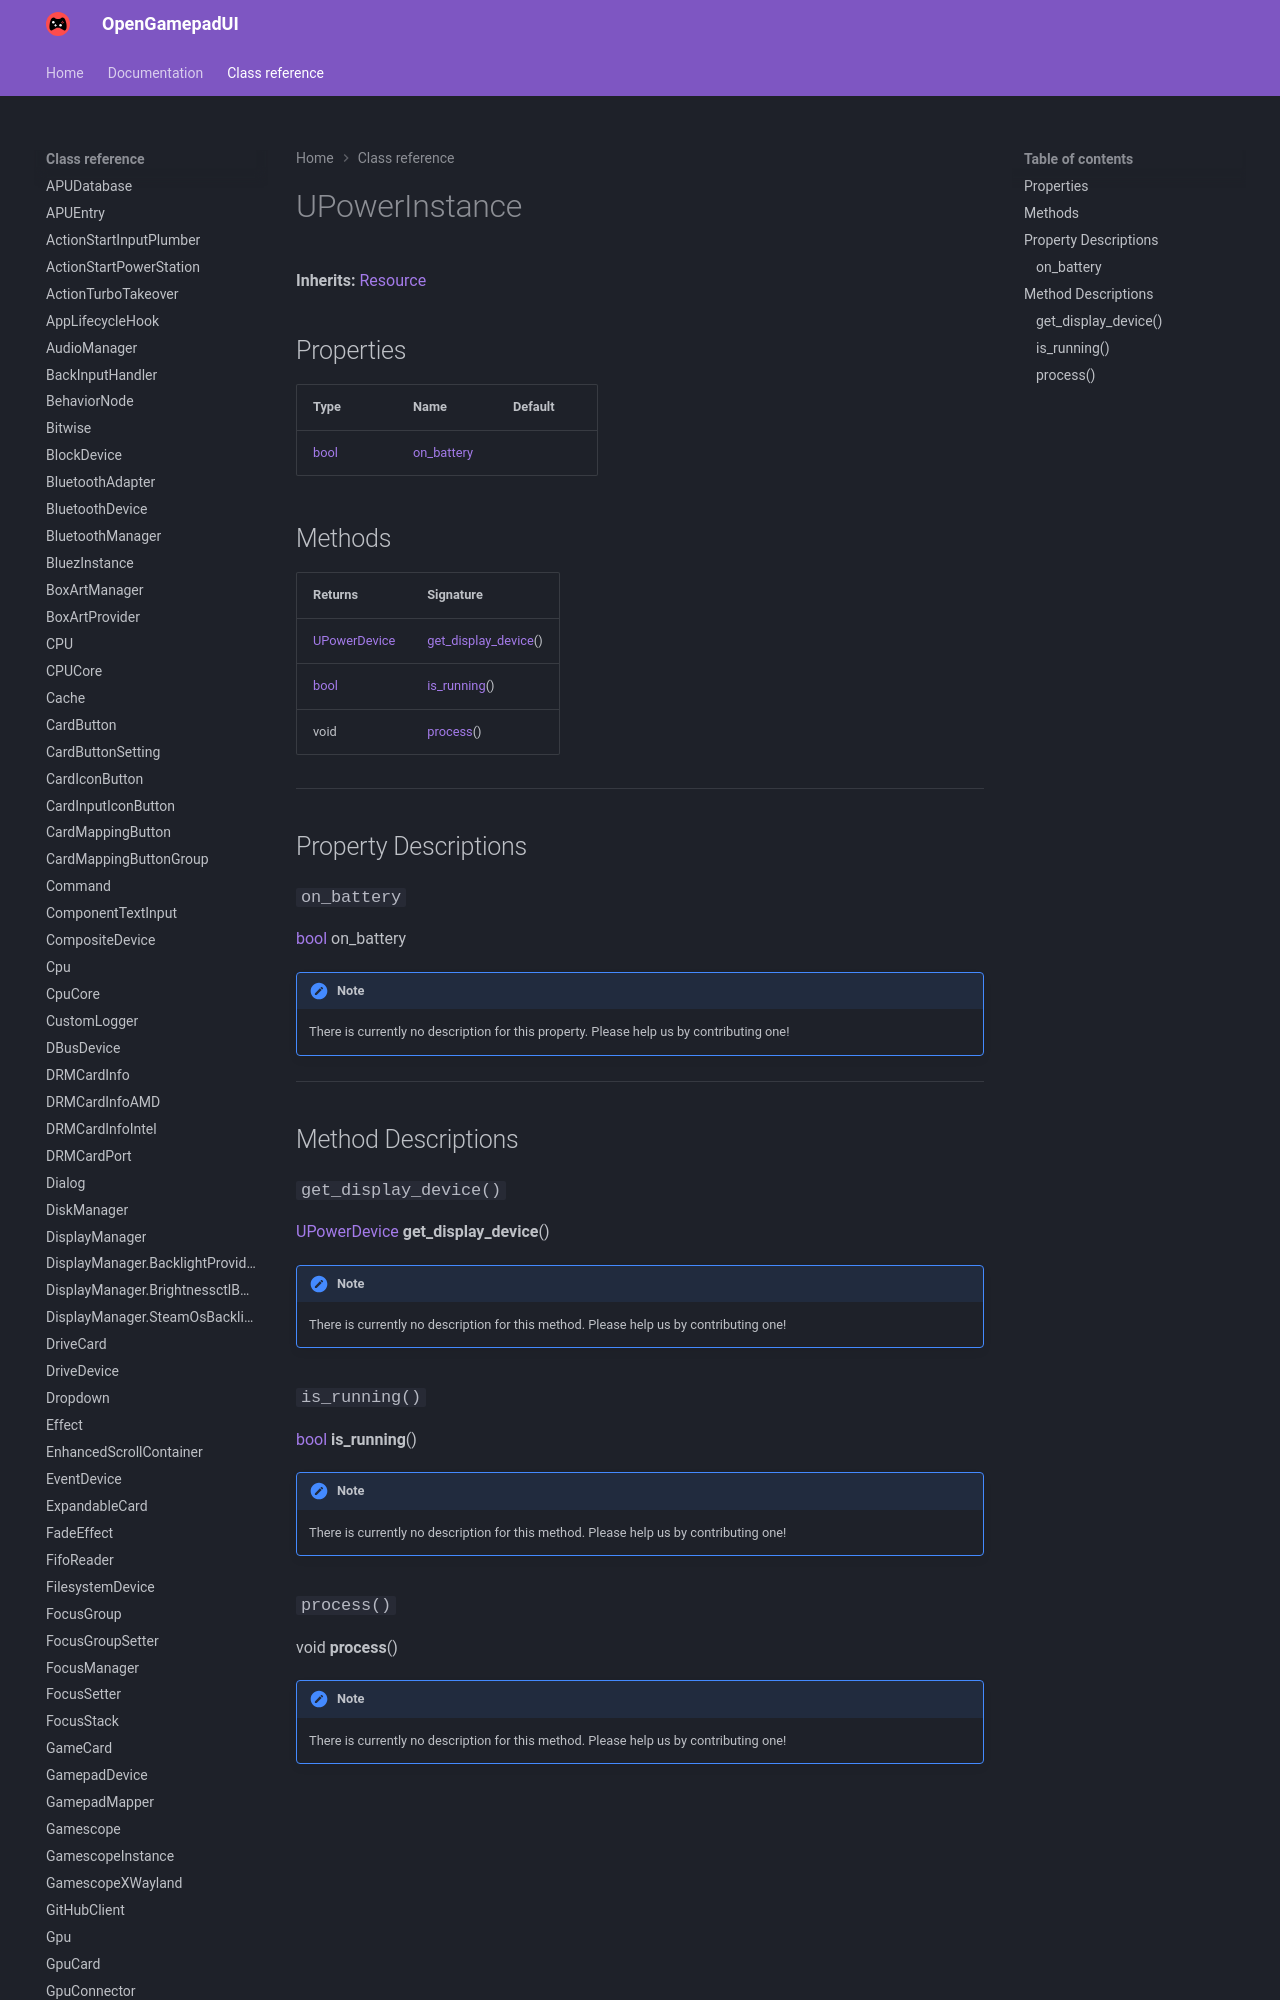

repository: ShadowBlip/OpenGamepadUI · page: class-reference/UPowerInstance/index.html · generator: mkdocs

# UPowerInstance

**Inherits:** [Resource](https://docs.godotengine.org/en/stable/classes/class_resource.html)


## Properties

| Type | Name | Default |
| ---- | ---- | ------- |
| [bool](https://docs.godotengine.org/en/stable/classes/class_bool.html) | [on_battery](./#on_battery) |  |
